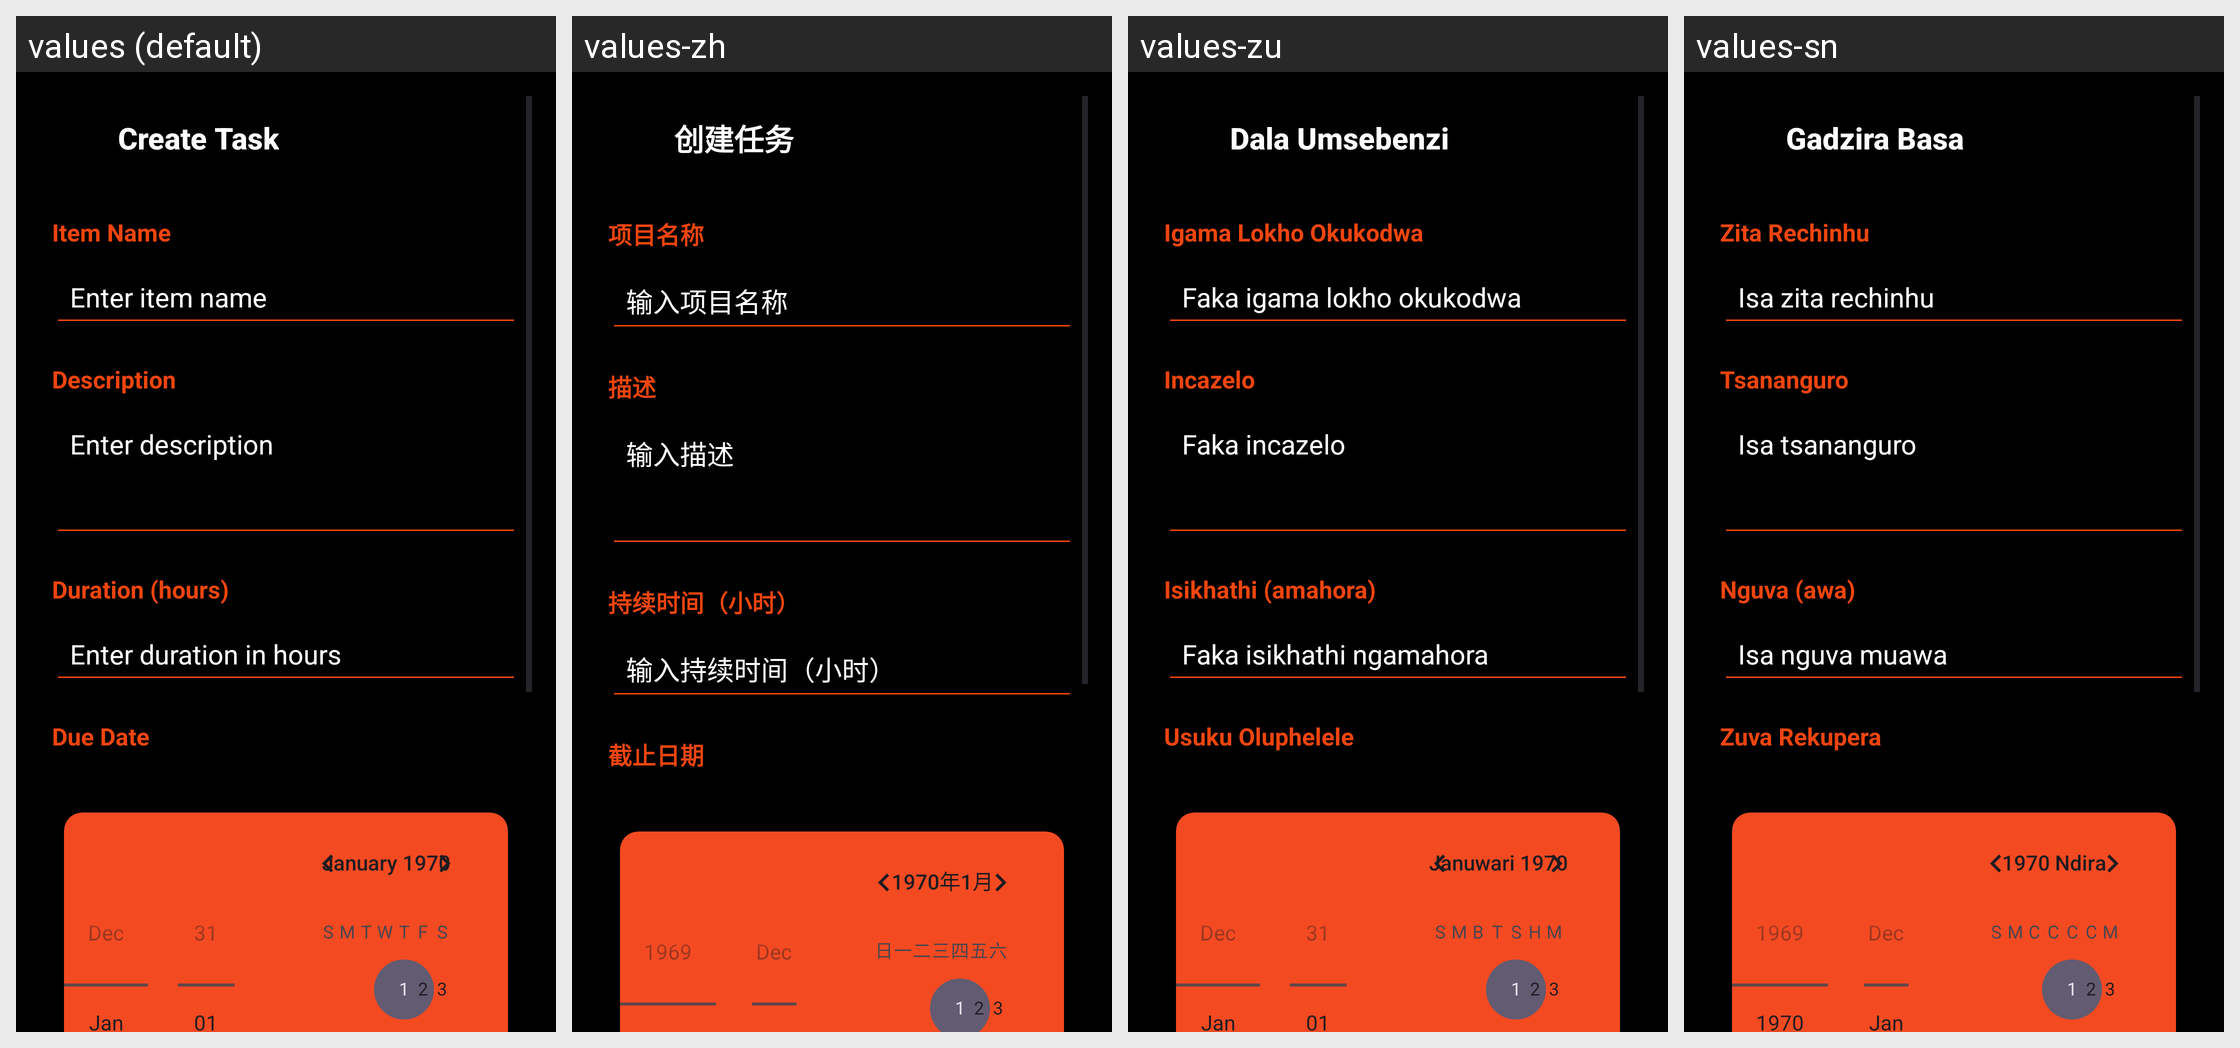

Strings drawn on this Android screen and how each of the app's shown locales translates them:
Android screen res/layout/activity_create_task_page.xml rendered under 4 locales, left to right: values (default), values-zh, values-zu, values-sn. Device: Nexus 5 (rendered at 1080×1920; each locale shown at half size, 540×960, under a caption strip naming it); theme Theme.LetsLink.
Other locales in the repository, not shown: values-af.
Strings drawn on this screen, with the default value and each locale's value (text and hints the layout hard-codes, and strings that could not be matched under every locale, appear in the picture but are not listed):

create_task
  values: Create Task
  values-zh: 创建任务
  values-zu: Dala Umsebenzi
  values-sn: Gadzira Basa

item_name
  values: Item Name
  values-zh: 项目名称
  values-zu: Igama Lokho Okukodwa
  values-sn: Zita Rechinhu

enter_item_name
  values: Enter item name
  values-zh: 输入项目名称
  values-zu: Faka igama lokho okukodwa
  values-sn: Isa zita rechinhu

description
  values: Description
  values-zh: 描述
  values-zu: Incazelo
  values-sn: Tsananguro

enter_description
  values: Enter description
  values-zh: 输入描述
  values-zu: Faka incazelo
  values-sn: Isa tsananguro

duration_hours
  values: Duration (hours)
  values-zh: 持续时间（小时）
  values-zu: Isikhathi (amahora)
  values-sn: Nguva (awa)

enter_duration_in_hours
  values: Enter duration in hours
  values-zh: 输入持续时间（小时）
  values-zu: Faka isikhathi ngamahora
  values-sn: Isa nguva muawa

due_date
  values: Due Date
  values-zh: 截止日期
  values-zu: Usuku Oluphelele
  values-sn: Zuva Rekupera
